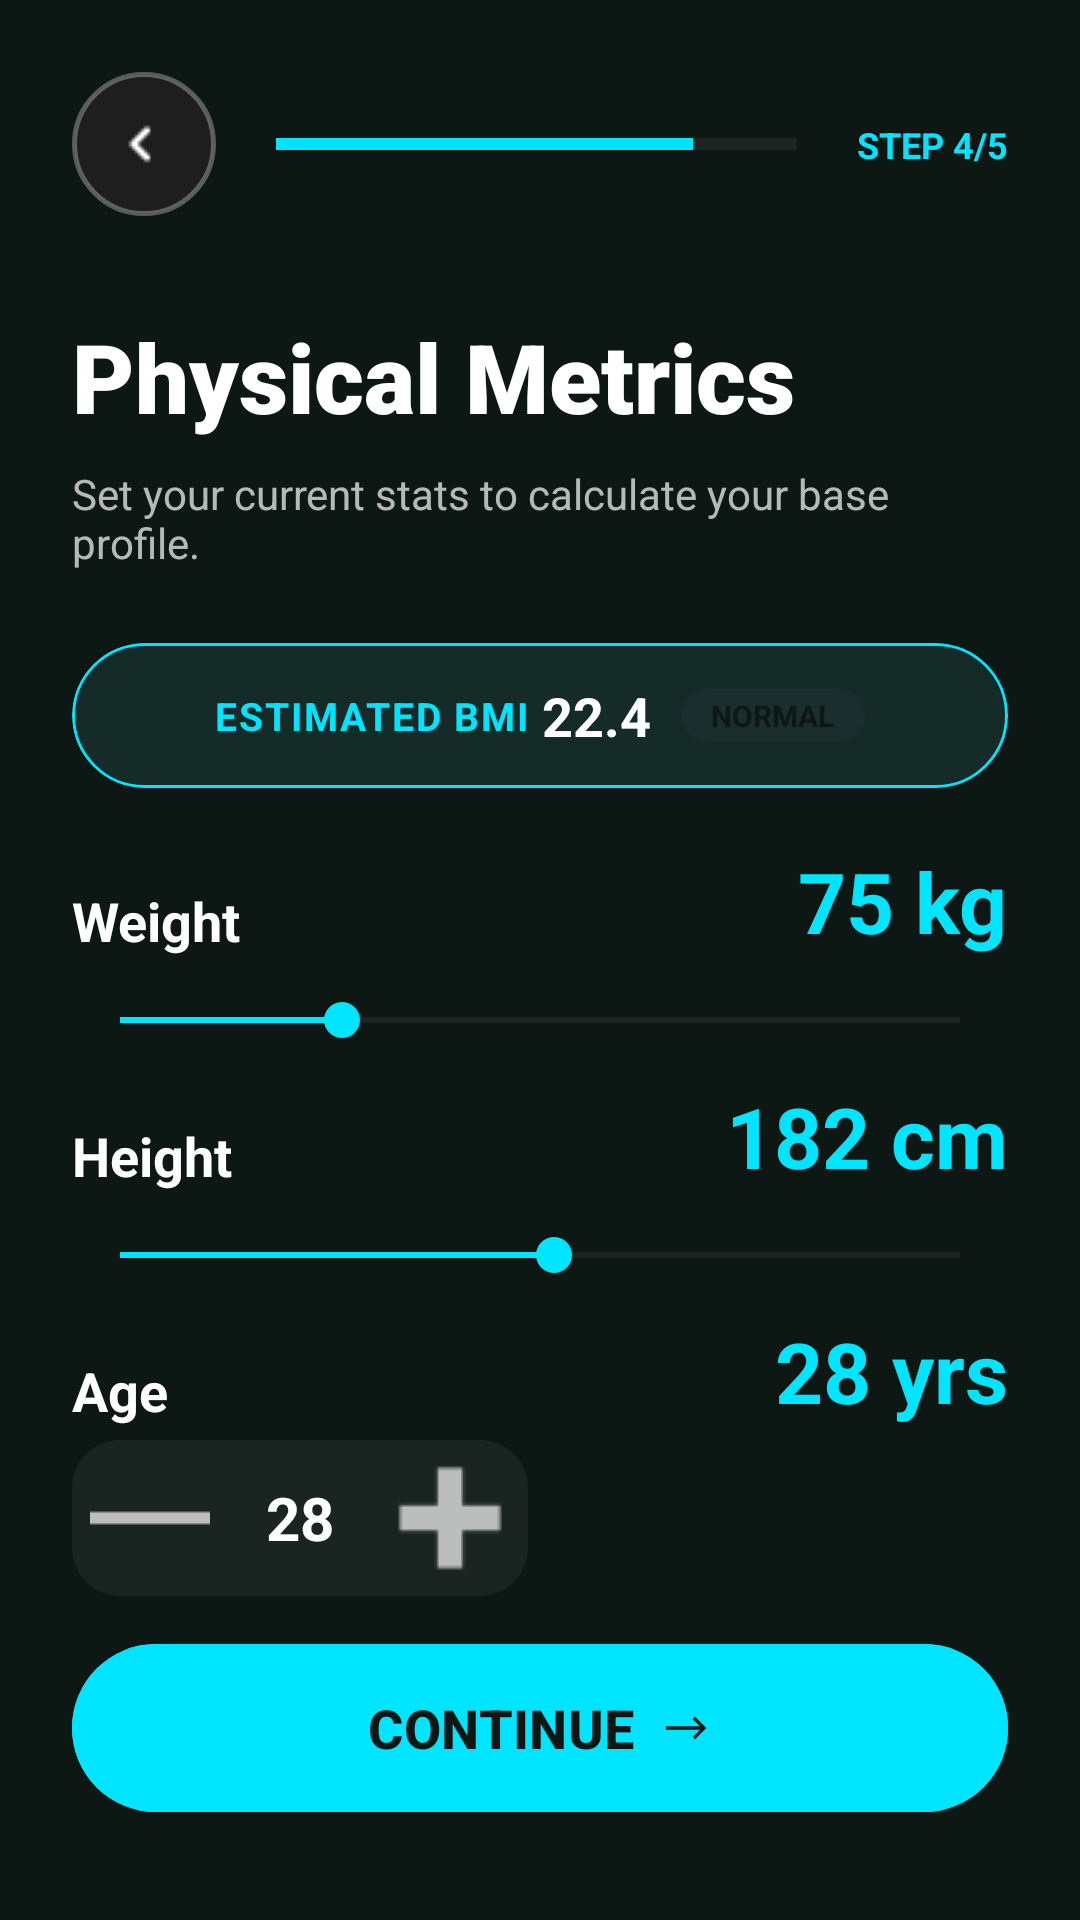

Here is an Android app screen rendered from its layout file. Give the layout XML and the strings, colors and styles it references.
<!-- AndroidManifest.xml: application theme Theme.ProFitness -->
<!-- res/layout/activity_register4.xml -->
<?xml version="1.0" encoding="utf-8"?>
<androidx.constraintlayout.widget.ConstraintLayout
    xmlns:android="http://schemas.android.com/apk/res/android"
    xmlns:app="http://schemas.android.com/apk/res-auto"
    android:layout_width="match_parent"
    android:layout_height="match_parent"
    android:background="#0D1714"
    android:padding="24dp">

    <ImageButton
        android:id="@+id/btnBack"
        android:layout_width="48dp"
        android:layout_height="48dp"
        android:background="@drawable/circle_social_bg"
        android:src="@drawable/ic_back"
        app:layout_constraintStart_toStartOf="parent"
        app:layout_constraintTop_toTopOf="parent"
        app:tint="#FFFFFF" />

    <ProgressBar
        android:id="@+id/onboardingProgress"
        style="?android:attr/progressBarStyleHorizontal"
        android:layout_width="0dp"
        android:layout_height="wrap_content"
        android:layout_marginHorizontal="20dp"
        android:progress="80"
        android:progressTint="#00E5FF"
        app:layout_constraintBottom_toBottomOf="@+id/btnBack"
        app:layout_constraintEnd_toStartOf="@+id/tvStepCount"
        app:layout_constraintStart_toEndOf="@+id/btnBack"
        app:layout_constraintTop_toTopOf="@+id/btnBack" />

    <TextView
        android:id="@+id/tvStepCount"
        android:layout_width="wrap_content"
        android:layout_height="wrap_content"
        android:text="STEP 4/5"
        android:textColor="#00E5FF"
        android:textSize="12sp"
        android:textStyle="bold"
        app:layout_constraintBottom_toBottomOf="@+id/onboardingProgress"
        app:layout_constraintEnd_toEndOf="parent"
        app:layout_constraintTop_toTopOf="@+id/onboardingProgress" />

    <TextView
        android:id="@+id/tvTitle"
        android:layout_width="wrap_content"
        android:layout_height="wrap_content"
        android:layout_marginTop="32dp"
        android:fontFamily="sans-serif-black"
        android:text="Physical Metrics"
        android:textColor="#FFFFFF"
        android:textSize="32sp"
        app:layout_constraintStart_toStartOf="parent"
        app:layout_constraintTop_toBottomOf="@+id/btnBack" />

    <TextView
        android:id="@+id/tvSubtitle"
        android:layout_width="0dp"
        android:layout_height="wrap_content"
        android:layout_marginTop="8dp"
        android:text="Set your current stats to calculate your base profile."
        android:textColor="#B3FFFFFF"
        android:textSize="14sp"
        app:layout_constraintEnd_toEndOf="parent"
        app:layout_constraintStart_toStartOf="parent"
        app:layout_constraintTop_toBottomOf="@+id/tvTitle" />

    <com.google.android.material.card.MaterialCardView
        android:id="@+id/bmiCard"
        android:layout_width="match_parent"
        android:layout_height="wrap_content"
        android:layout_marginTop="24dp"
        app:cardBackgroundColor="#142B28"
        app:cardCornerRadius="30dp"
        app:strokeColor="#00E5FF"
        app:strokeWidth="1dp"
        app:layout_constraintTop_toBottomOf="@+id/tvSubtitle">

        <LinearLayout
            android:layout_width="wrap_content"
            android:layout_height="wrap_content"
            android:layout_gravity="center"
            android:padding="12dp"
            android:gravity="center_vertical"
            android:orientation="horizontal">
            <TextView
                android:layout_width="wrap_content"
                android:layout_height="wrap_content"
                android:text="ESTIMATED BMI "
                android:textColor="#00E5FF"
                android:textSize="13sp"
                android:textStyle="bold"
                android:letterSpacing="0.05"/>
            <TextView
                android:id="@+id/tvBmiValue"
                android:layout_width="wrap_content"
                android:layout_height="wrap_content"
                android:text="22.4"
                android:textColor="#FFFFFF"
                android:textSize="18sp"
                android:textStyle="bold"/>
            <TextView
                android:id="@+id/tvBmiStatus"
                android:layout_width="wrap_content"
                android:layout_height="wrap_content"
                android:layout_marginStart="10dp"
                android:background="@drawable/bg_status_tag"
                android:paddingHorizontal="10dp"
                android:paddingVertical="2dp"
                android:text="NORMAL"
                android:textColor="#0D1714"
                android:textSize="10sp"
                android:textStyle="bold"/>
        </LinearLayout>
    </com.google.android.material.card.MaterialCardView>

    <TextView
        android:id="@+id/tvWeightLabel"
        android:layout_width="wrap_content"
        android:layout_height="wrap_content"
        android:layout_marginTop="32dp"
        android:text="Weight"
        android:textColor="#FFFFFF"
        android:textSize="18sp"
        android:textStyle="bold"
        app:layout_constraintStart_toStartOf="parent"
        app:layout_constraintTop_toBottomOf="@+id/bmiCard" />

    <TextView
        android:id="@+id/tvWeightValue"
        android:layout_width="wrap_content"
        android:layout_height="wrap_content"
        android:text="75 kg"
        android:textColor="#00E5FF"
        android:textSize="28sp"
        android:textStyle="bold"
        app:layout_constraintBottom_toBottomOf="@+id/tvWeightLabel"
        app:layout_constraintEnd_toEndOf="parent" />

    <SeekBar
        android:id="@+id/weightSeekBar"
        android:layout_width="match_parent"
        android:layout_height="wrap_content"
        android:layout_marginTop="12dp"
        android:max="170"
        android:progress="45"
        android:progressTint="#00E5FF"
        android:thumbTint="#00E5FF"
        app:layout_constraintTop_toBottomOf="@+id/tvWeightLabel" />

    <TextView
        android:id="@+id/tvHeightLabel"
        android:layout_width="wrap_content"
        android:layout_height="wrap_content"
        android:layout_marginTop="24dp"
        android:text="Height"
        android:textColor="#FFFFFF"
        android:textSize="18sp"
        android:textStyle="bold"
        app:layout_constraintStart_toStartOf="parent"
        app:layout_constraintTop_toBottomOf="@+id/weightSeekBar" />

    <TextView
        android:id="@+id/tvHeightValue"
        android:layout_width="wrap_content"
        android:layout_height="wrap_content"
        android:text="182 cm"
        android:textColor="#00E5FF"
        android:textSize="28sp"
        android:textStyle="bold"
        app:layout_constraintBottom_toBottomOf="@+id/tvHeightLabel"
        app:layout_constraintEnd_toEndOf="parent" />

    <SeekBar
        android:id="@+id/heightSeekBar"
        android:layout_width="match_parent"
        android:layout_height="wrap_content"
        android:layout_marginTop="12dp"
        android:max="120"
        android:progress="62"
        android:progressTint="#00E5FF"
        android:thumbTint="#00E5FF"
        app:layout_constraintTop_toBottomOf="@+id/tvHeightLabel" />

    <TextView
        android:id="@+id/tvAgeLabel"
        android:layout_width="wrap_content"
        android:layout_height="wrap_content"
        android:layout_marginTop="24dp"
        android:text="Age"
        android:textColor="#FFFFFF"
        android:textSize="18sp"
        android:textStyle="bold"
        app:layout_constraintStart_toStartOf="parent"
        app:layout_constraintTop_toBottomOf="@+id/heightSeekBar" />

    <TextView
        android:id="@+id/tvAgeValueTop"
        android:layout_width="wrap_content"
        android:layout_height="wrap_content"
        android:text="28 yrs"
        android:textColor="#00E5FF"
        android:textSize="28sp"
        android:textStyle="bold"
        app:layout_constraintBottom_toBottomOf="@+id/tvAgeLabel"
        app:layout_constraintEnd_toEndOf="parent" />

    <LinearLayout
        android:id="@+id/ageCounter"
        android:layout_width="wrap_content"
        android:layout_height="wrap_content"
        android:layout_marginTop="12dp"
        android:layout_marginBottom="20dp"
        android:background="@drawable/r4_bg_counter"
        android:gravity="center"
        android:padding="6dp"
        app:layout_constraintBottom_toTopOf="@+id/btnContinue"
        app:layout_constraintStart_toStartOf="parent"
        app:layout_constraintTop_toBottomOf="@+id/tvAgeLabel">

        <ImageButton
            android:id="@+id/btnMinus"
            android:layout_width="40dp"
            android:layout_height="40dp"
            android:background="?attr/selectableItemBackgroundBorderless"
            android:src="@drawable/ic_minus"
            app:tint="#B3FFFFFF" />

        <TextView
            android:id="@+id/tvAgeDisplay"
            android:layout_width="60dp"
            android:layout_height="wrap_content"
            android:gravity="center"
            android:text="28"
            android:textColor="#FFFFFF"
            android:textSize="20sp"
            android:textStyle="bold" />

        <ImageButton
            android:id="@+id/btnPlus"
            android:layout_width="40dp"
            android:layout_height="40dp"
            android:background="?attr/selectableItemBackgroundBorderless"
            android:src="@drawable/ic_add"
            app:tint="#B3FFFFFF" />
    </LinearLayout>

    <com.google.android.material.button.MaterialButton
        android:id="@+id/btnContinue"
        android:layout_width="match_parent"
        android:layout_height="64dp"
        android:layout_marginBottom="8dp"
        android:backgroundTint="#00E5FF"
        android:text="CONTINUE"
        android:textColor="#0D1714"
        android:textSize="18sp"
        android:textStyle="bold"
        app:cornerRadius="32dp"
        app:icon="@drawable/ic_arrow_forward"
        app:iconGravity="textEnd"
        app:iconTint="#0D1714"
        app:layout_constraintBottom_toBottomOf="parent" />

</androidx.constraintlayout.widget.ConstraintLayout>
<!-- resources referenced by this layout -->
<resources>
  <!-- drawable bg_status_tag (drawable) -->
  <?xml version="1.0" encoding="utf-8"?>
  <shape xmlns:android="http://schemas.android.com/apk/res/android" android:shape="rectangle">
      <solid android:color="#1A2E2E" />
      <corners android:radius="14dp" />
  </shape>
  <!-- drawable circle_social_bg (drawable) -->
  <?xml version="1.0" encoding="utf-8"?>
  <shape xmlns:android="http://schemas.android.com/apk/res/android">
      <solid android:color="#1E1E1E" />
  
      <corners android:radius="100dp" />
  
      <stroke
          android:width="1.5dp"
          android:color="#4DFFFFFF" />
  </shape>
  <!-- drawable ic_add: png bitmap (drawable, 2022 bytes) -->
  <!-- drawable ic_arrow_forward (drawable) -->
  <?xml version="1.0" encoding="utf-8"?>
  <selector xmlns:android="http://schemas.android.com/apk/res/android">
      <item android:drawable="@drawable/ic_front" />
  </selector>
  <!-- drawable ic_back: png bitmap (drawable, 184 bytes) -->
  <!-- drawable ic_minus: png bitmap (drawable, 536 bytes) -->
  <!-- drawable r4_bg_counter (drawable) -->
  <shape xmlns:android="http://schemas.android.com/apk/res/android">
      <solid android:color="@color/card_dark" />
      <corners android:radius="16dp" />
  </shape>
  <style name="Theme.ProFitness" parent="android:Theme.Material.Light.NoActionBar" />
  <!-- drawable ic_front: png bitmap (drawable, 334 bytes) -->
  <color name="card_dark">#1A2421</color>
</resources>
